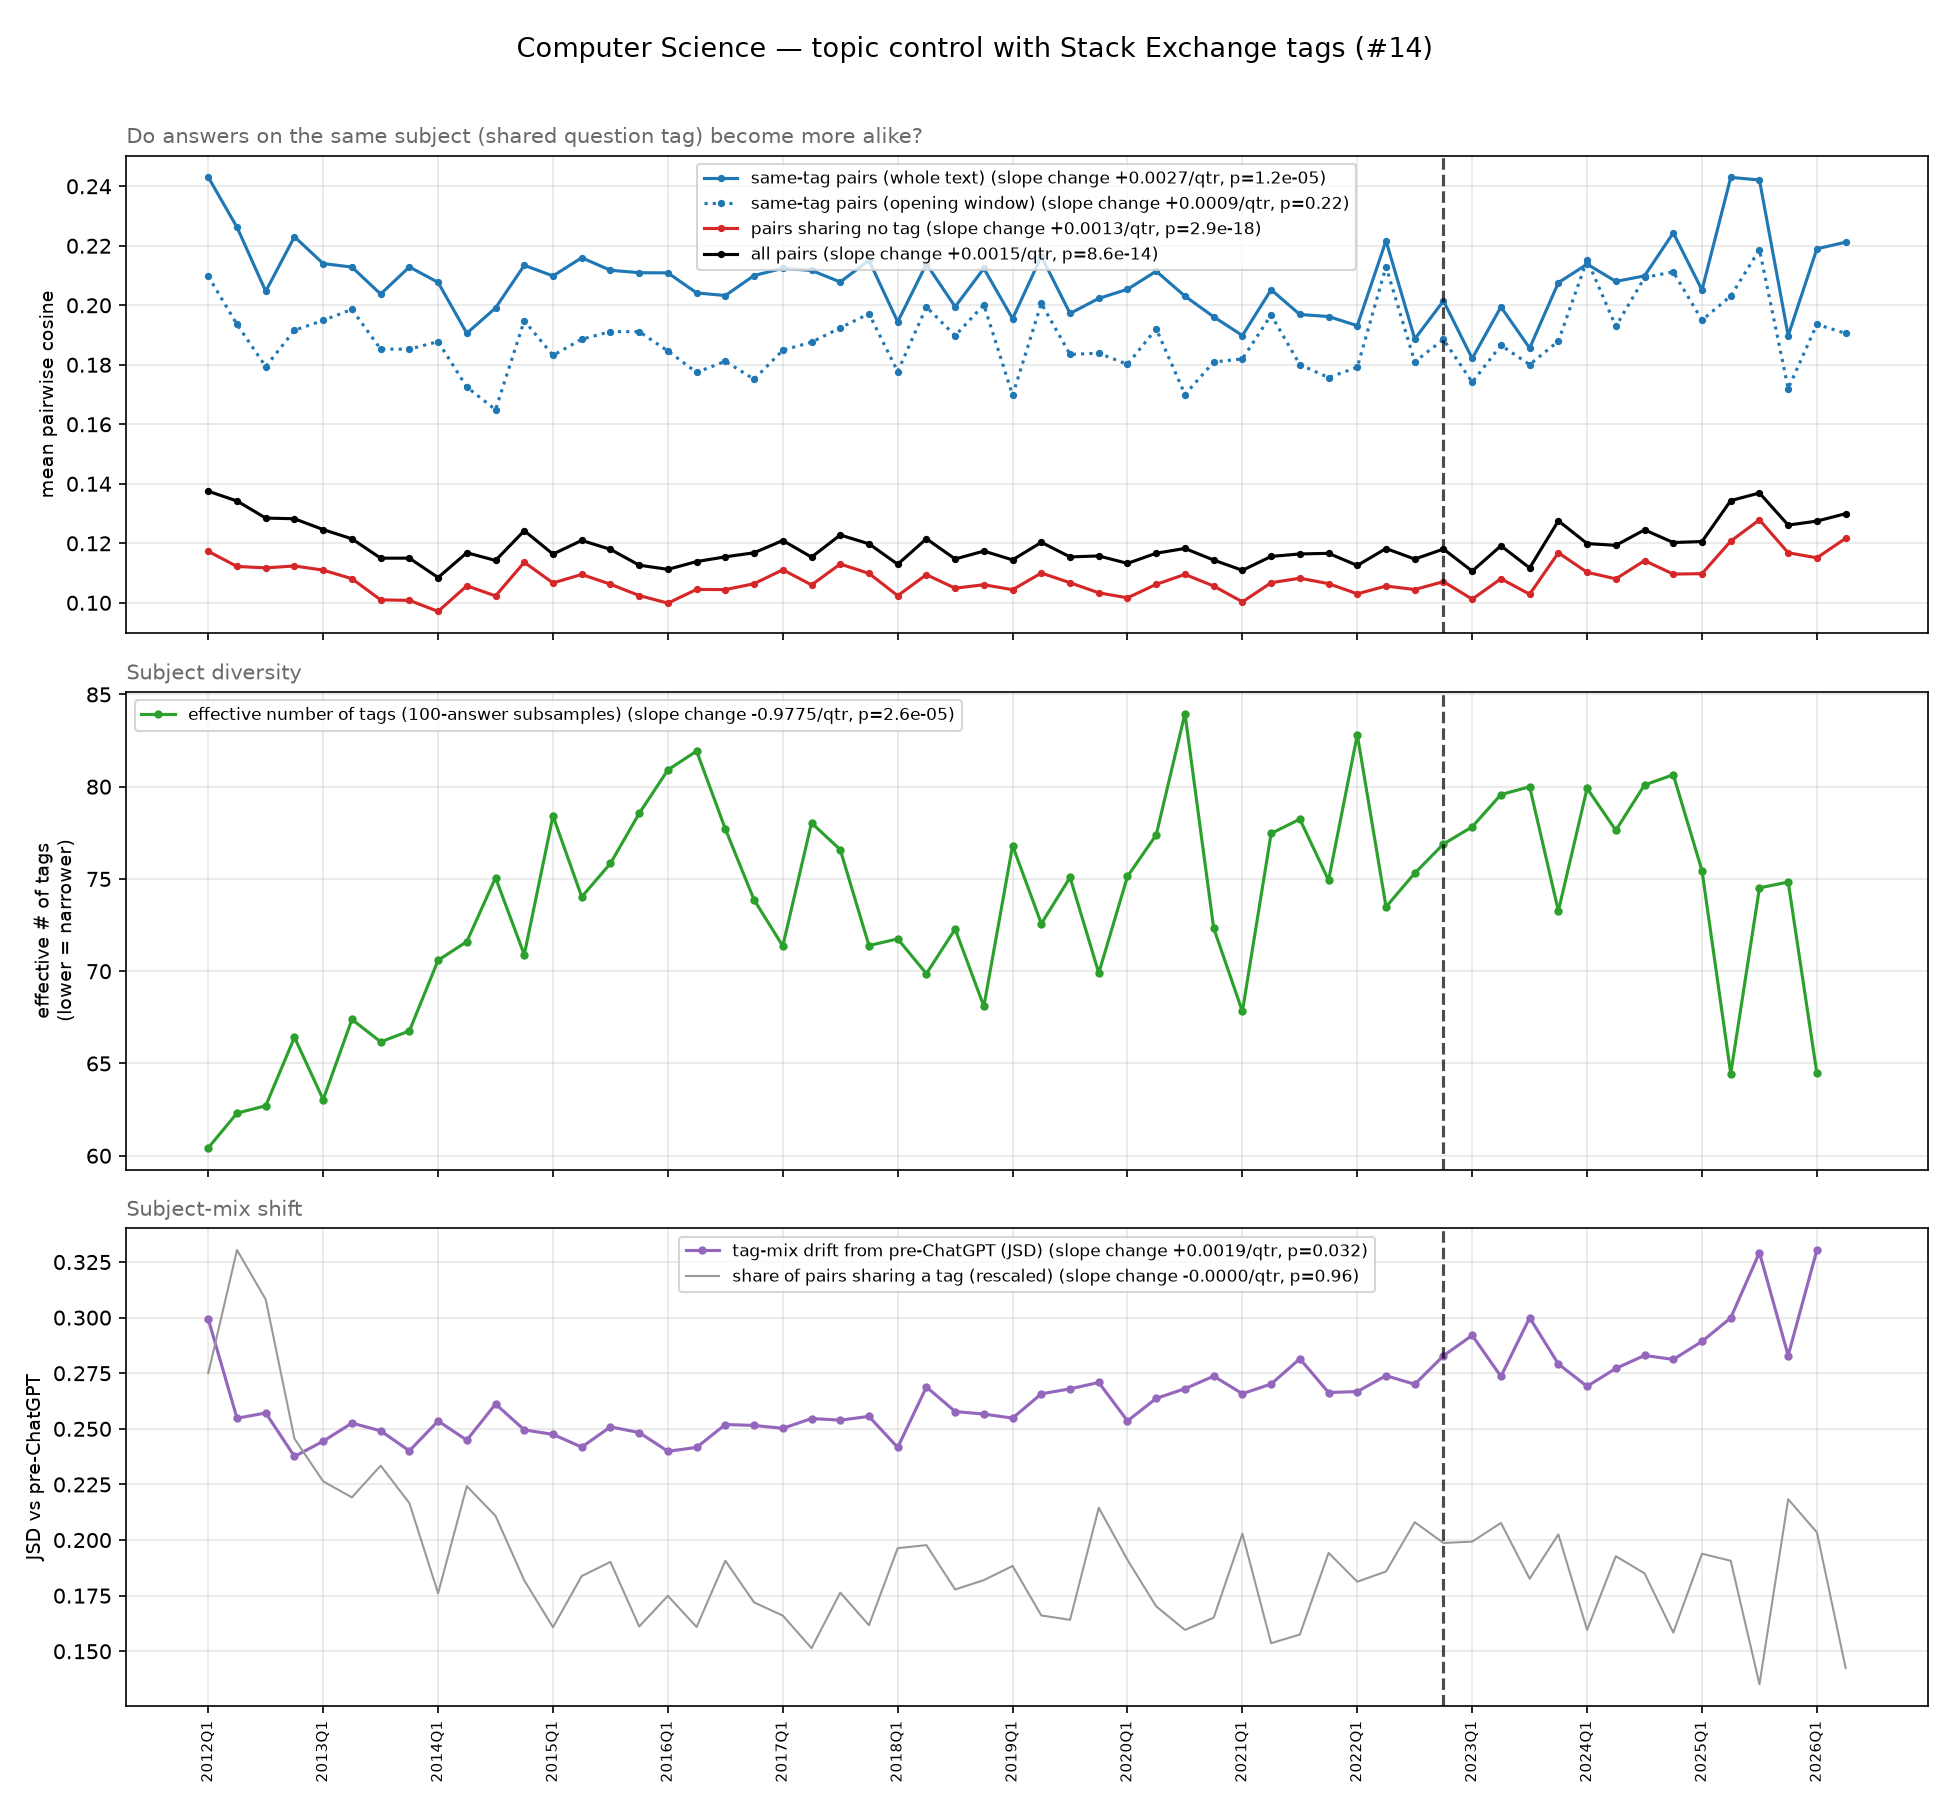

Source data for this figure (header and first rows):
quarter, n_sample, overall_cosine, within_tag_cosine, between_tag_cosine, p_shared, eff_tags_r, tag_jsd_r, within_tag_cosine_lc
2012Q1, 457, 0.1375, 0.243, 0.1173, 0.1607, 60.43, 0.2993, 0.2097
2012Q2, 800, 0.1342, 0.2262, 0.1122, 0.193, 62.31, 0.2548, 0.1936
2012Q3, 612, 0.1285, 0.2047, 0.1117, 0.18, 62.71, 0.2571, 0.1794
2012Q4, 800, 0.1283, 0.223, 0.1124, 0.1435, 66.42, 0.2376, 0.1916
2013Q1, 800, 0.1246, 0.214, 0.111, 0.1322, 63.04, 0.2444, 0.1949
2013Q2, 800, 0.1215, 0.2128, 0.1081, 0.128, 67.39, 0.2526, 0.1986
2013Q3, 766, 0.115, 0.2038, 0.101, 0.1364, 66.17, 0.2491, 0.1853
2013Q4, 800, 0.115, 0.2129, 0.1008, 0.1266, 66.76, 0.2401, 0.1852
2014Q1, 800, 0.1085, 0.2077, 0.09711, 0.1029, 70.59, 0.2535, 0.1878
2014Q2, 800, 0.1168, 0.1906, 0.1057, 0.131, 71.6, 0.2449, 0.1725
2014Q3, 800, 0.1142, 0.1991, 0.1023, 0.1232, 75.07, 0.2612, 0.1649
2014Q4, 800, 0.1242, 0.2134, 0.1136, 0.1062, 70.89, 0.2495, 0.1948
2015Q1, 800, 0.1164, 0.2099, 0.1067, 0.09394, 78.42, 0.2475, 0.1832
2015Q2, 800, 0.121, 0.216, 0.1095, 0.1074, 74.03, 0.2418, 0.1886
2015Q3, 800, 0.118, 0.2118, 0.1062, 0.1111, 75.84, 0.2509, 0.1911
2015Q4, 800, 0.1127, 0.211, 0.1024, 0.09413, 78.55, 0.2483, 0.1911
2016Q1, 800, 0.1112, 0.2109, 0.0999, 0.1022, 80.91, 0.2399, 0.1846
2016Q2, 800, 0.1139, 0.2041, 0.1045, 0.09399, 81.93, 0.2417, 0.1774
2016Q3, 800, 0.1154, 0.2033, 0.1044, 0.1114, 77.71, 0.2519, 0.1812
2016Q4, 800, 0.1168, 0.21, 0.1064, 0.1005, 73.87, 0.2515, 0.1751
2017Q1, 800, 0.1209, 0.2124, 0.1111, 0.09699, 71.37, 0.2502, 0.1849
2017Q2, 800, 0.1154, 0.2117, 0.106, 0.08844, 78.04, 0.2546, 0.1876
2017Q3, 800, 0.1228, 0.2078, 0.113, 0.103, 76.59, 0.2539, 0.1924
2017Q4, 800, 0.1198, 0.2151, 0.1099, 0.09448, 71.39, 0.2556, 0.1972
2018Q1, 800, 0.113, 0.1944, 0.1024, 0.1147, 71.75, 0.2416, 0.1777
2018Q2, 800, 0.1215, 0.2139, 0.1095, 0.1155, 69.87, 0.2688, 0.1994
2018Q3, 800, 0.1147, 0.1995, 0.1049, 0.1038, 72.28, 0.2578, 0.1898
2018Q4, 800, 0.1174, 0.2124, 0.1061, 0.1063, 68.1, 0.2566, 0.2002
2019Q1, 800, 0.1144, 0.1955, 0.1044, 0.11, 76.81, 0.2548, 0.1698
2019Q2, 800, 0.1203, 0.2165, 0.11, 0.09703, 72.58, 0.2657, 0.2006
2019Q3, 800, 0.1154, 0.1973, 0.1067, 0.09587, 75.08, 0.268, 0.1835
2019Q4, 800, 0.1158, 0.2023, 0.1034, 0.1253, 69.9, 0.2708, 0.1839
2020Q1, 800, 0.1133, 0.2054, 0.1017, 0.1116, 75.14, 0.2536, 0.1802
2020Q2, 800, 0.1167, 0.2114, 0.1062, 0.09941, 77.39, 0.2637, 0.1921
2020Q3, 800, 0.1183, 0.2031, 0.1095, 0.09324, 83.96, 0.2681, 0.17
2020Q4, 800, 0.1144, 0.1961, 0.1056, 0.09644, 72.34, 0.2737, 0.1809
2021Q1, 800, 0.1109, 0.1898, 0.1003, 0.1185, 67.82, 0.2658, 0.182
2021Q2, 800, 0.1156, 0.2052, 0.1067, 0.08974, 77.46, 0.2701, 0.1967
2021Q3, 800, 0.1164, 0.1969, 0.1083, 0.09203, 78.24, 0.2815, 0.1801
2021Q4, 800, 0.1166, 0.1962, 0.1064, 0.1135, 74.93, 0.2663, 0.1757
2022Q1, 800, 0.1126, 0.1931, 0.103, 0.1059, 82.81, 0.2668, 0.1792
2022Q2, 800, 0.1182, 0.2217, 0.1056, 0.1086, 73.49, 0.2739, 0.213
2022Q3, 709, 0.1147, 0.1887, 0.1045, 0.1215, 75.31, 0.27, 0.181
2022Q4, 800, 0.1181, 0.2015, 0.1071, 0.1161, 76.89, 0.2829, 0.1885
2023Q1, 761, 0.1106, 0.1821, 0.1012, 0.1164, 77.83, 0.292, 0.1741
2023Q2, 599, 0.1192, 0.1994, 0.1081, 0.1213, 79.57, 0.2736, 0.1865
2023Q3, 575, 0.1117, 0.1856, 0.1029, 0.1067, 80, 0.2999, 0.1801
2023Q4, 616, 0.1276, 0.2076, 0.1168, 0.1183, 73.27, 0.2791, 0.1879
2024Q1, 698, 0.1199, 0.2138, 0.1103, 0.09322, 79.91, 0.2691, 0.2153
2024Q2, 652, 0.1193, 0.208, 0.1081, 0.1126, 77.63, 0.2772, 0.1929
2024Q3, 445, 0.1245, 0.2099, 0.1142, 0.1081, 80.09, 0.283, 0.2093
2024Q4, 423, 0.1203, 0.2243, 0.1096, 0.09252, 80.65, 0.2812, 0.2112
2025Q1, 307, 0.1206, 0.2051, 0.1098, 0.1132, 75.45, 0.2893, 0.195
2025Q2, 237, 0.1343, 0.243, 0.1207, 0.1114, 64.45, 0.2999, 0.2031
2025Q3, 173, 0.1369, 0.2421, 0.1279, 0.07898, 74.52, 0.3292, 0.2187
2025Q4, 140, 0.1261, 0.1898, 0.1168, 0.1275, 74.83, 0.283, 0.172
2026Q1, 128, 0.1275, 0.219, 0.1151, 0.1188, 64.46, 0.3304, 0.1936
2026Q2, 70, 0.13, 0.2212, 0.1217, 0.08323, , , 0.1906
